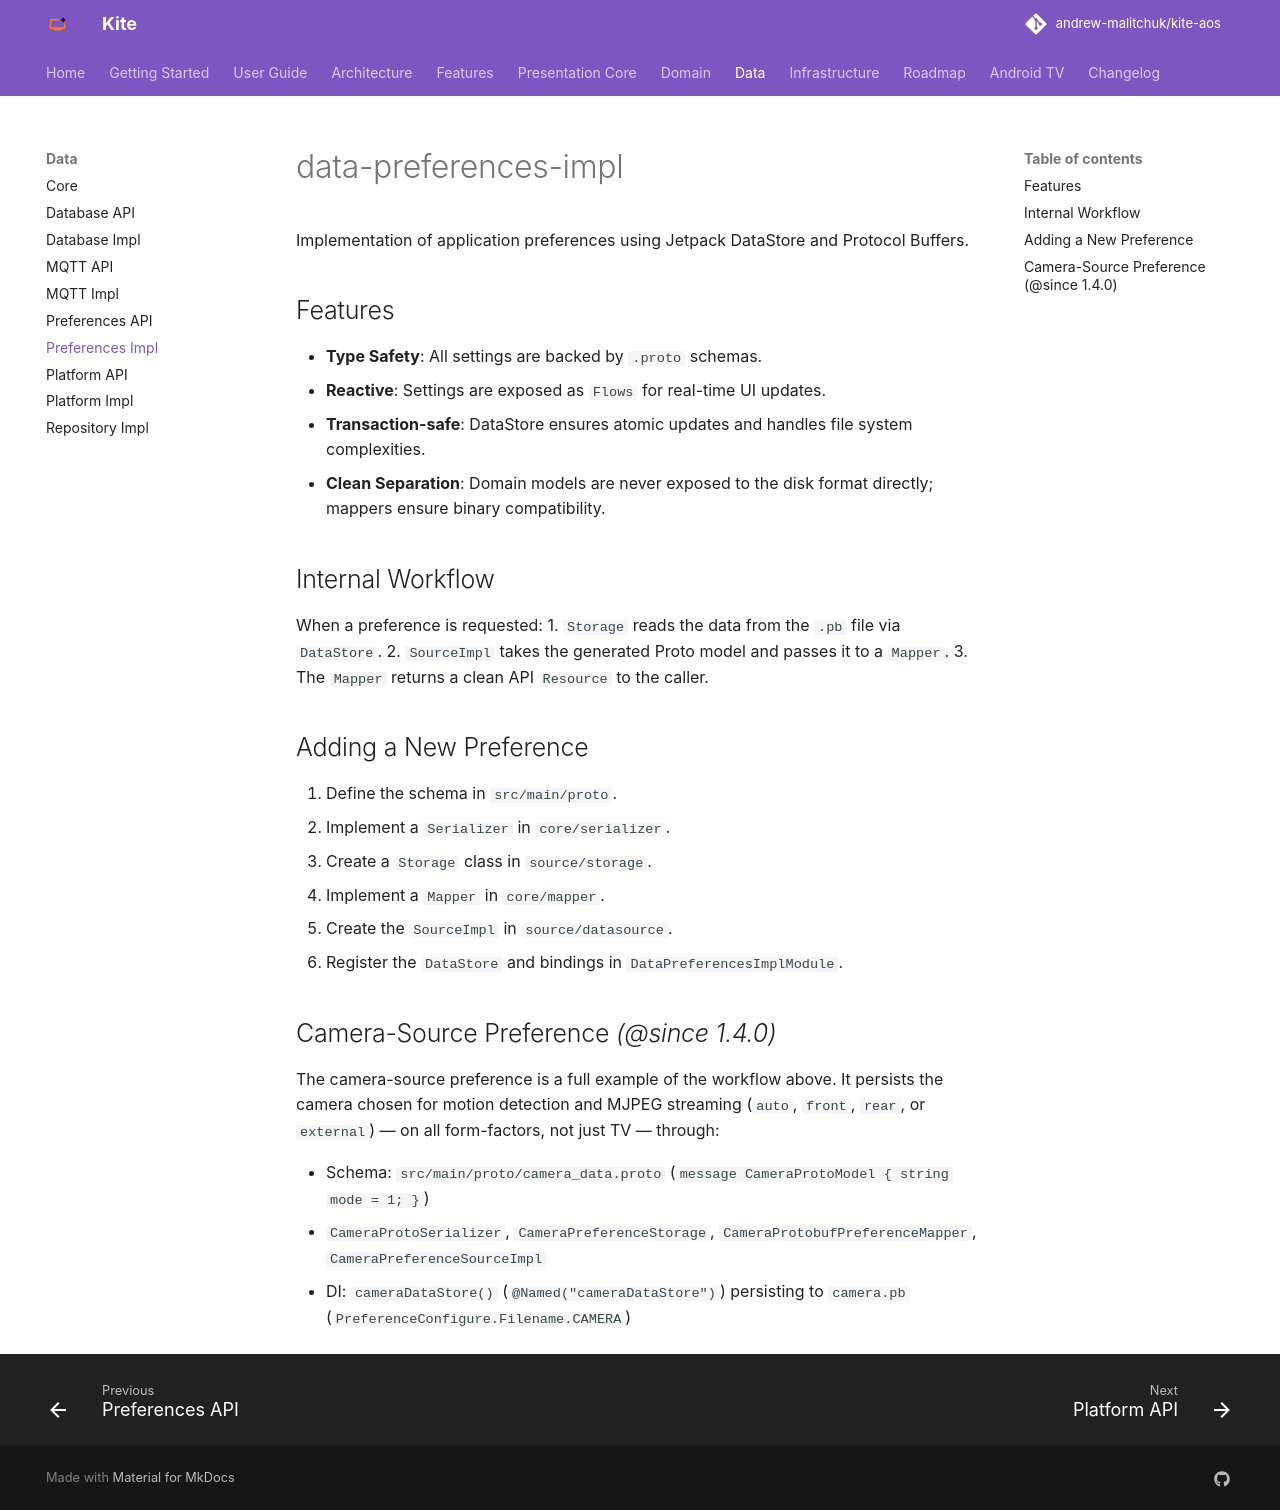

repository: andrew-malitchuk/kite-aos · page: modules/data-preferences-impl/index.html · generator: mkdocs

# data-preferences-impl

Implementation of application preferences using Jetpack DataStore and Protocol Buffers.

## Features

*   **Type Safety**: All settings are backed by `.proto` schemas.
*   **Reactive**: Settings are exposed as `Flows` for real-time UI updates.
*   **Transaction-safe**: DataStore ensures atomic updates and handles file system complexities.
*   **Clean Separation**: Domain models are never exposed to the disk format directly; mappers ensure binary compatibility.

## Internal Workflow

When a preference is requested:
1.  `Storage` reads the data from the `.pb` file via `DataStore`.
2.  `SourceImpl` takes the generated Proto model and passes it to a `Mapper`.
3.  The `Mapper` returns a clean API `Resource` to the caller.

## Adding a New Preference

1.  Define the schema in `src/main/proto`.
2.  Implement a `Serializer` in `core/serializer`.
3.  Create a `Storage` class in `source/storage`.
4.  Implement a `Mapper` in `core/mapper`.
5.  Create the `SourceImpl` in `source/datasource`.
6.  Register the `DataStore` and bindings in `DataPreferencesImplModule`.

## Camera-Source Preference *(@since 1.4.0)*

The camera-source preference is a full example of the workflow above. It persists the camera chosen for motion detection and MJPEG streaming (`auto`, `front`, `rear`, or `external`) — on all form-factors, not just TV — through:

*   Schema: `src/main/proto/camera_data.proto` (`message CameraProtoModel { string mode = 1; }`)
*   `CameraProtoSerializer`, `CameraPreferenceStorage`, `CameraProtobufPreferenceMapper`, `CameraPreferenceSourceImpl`
*   DI: `cameraDataStore()` (`@Named("cameraDataStore")`) persisting to `camera.pb` (`PreferenceConfigure.Filename.CAMERA`)
